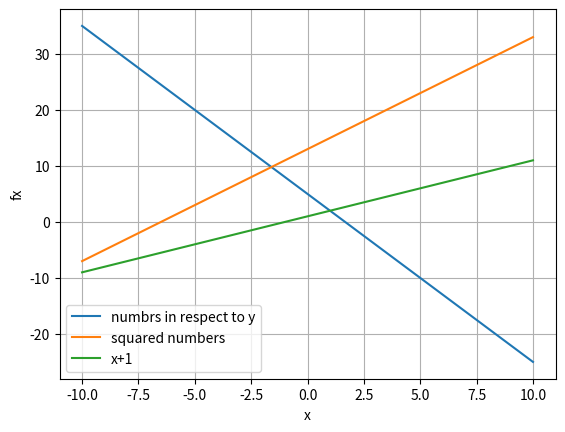

This chart was generated by the following Python code:
import matplotlib.pyplot as plt
def f(x):
    return -3*x +5
def g(x):
    return x*x
def y(x):
    return 1+x
def z(x):
    return 2*x +13
x_values = list(range(-10, 11))
y_values = [f(x) for x in x_values]
y_2values=[z(x) for x in x_values]
y_3values=[y(x) for x in x_values]

plt.plot(x_values, y_values,label="numbrs in respect to y")
plt.plot(x_values,y_2values,label="squared numbers")
plt.plot(x_values,y_3values,label="x+1")
plt.xlabel("x")
plt.ylabel("fx")
plt.grid(True)
plt.legend()

plt.show()
